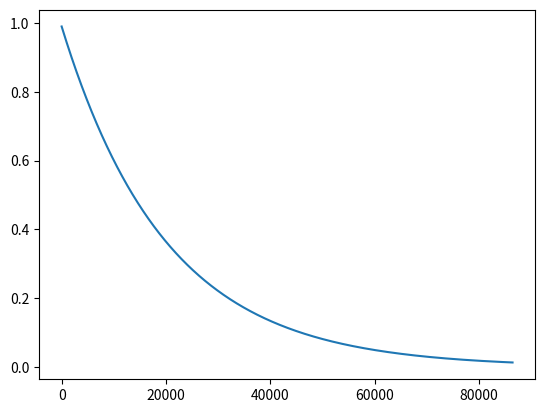

Reproduce this figure in Python.
import numpy as np
import matplotlib.pyplot as plt


start_prob = 0.99

c = 0.00005 # lose 0.2% per second
sim_time = 60 * 60 * 24 # 3 hours
arr = [0.99]
for t in range(sim_time):
    last_val = arr[-1]
    new_val = last_val * (1-c)
    arr.append(new_val)

plt.plot(arr)
plt.show()